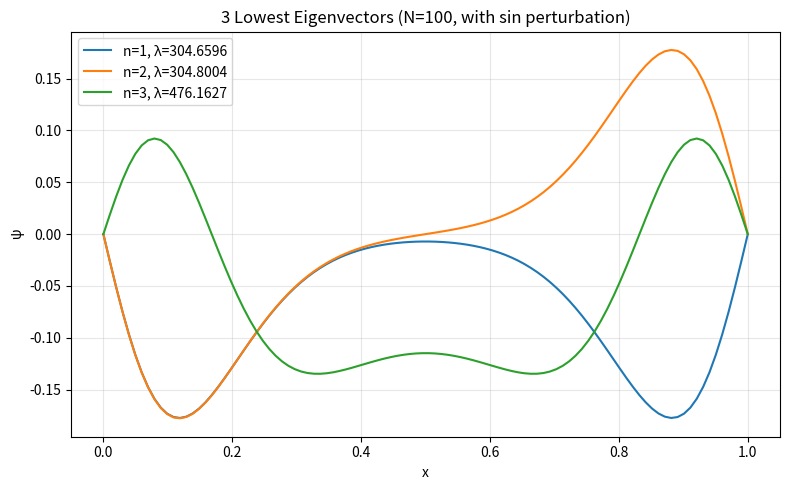

This figure's Python source:
import numpy as np
import matplotlib.pyplot as plt


N = 100
scale = (N + 1) ** 2  # 101**2 = 10201

# Interior x points (excluding boundaries 0 and 1)
x_j = np.linspace(0, 1, N + 2)[1:-1]

# Build tridiagonal matrix with perturbation on diagonal
M = np.zeros((N, N))
np.fill_diagonal(M, 2 + 500 / (N + 1) ** 2 * np.sin(np.pi * x_j))
np.fill_diagonal(M[1:], -1)
np.fill_diagonal(M[:, 1:], -1)

# Eigendecomposition
eigenvalues, eigenvectors = np.linalg.eigh(M)
scaled_eigenvalues = eigenvalues[:3] * scale

print(f"3 lowest eigenvalues (scaled by {scale}):")
for i, ev in enumerate(scaled_eigenvalues):
    print(f"  lambda_{i+1} = {ev:.6f}")

# Plot eigenvectors
x = np.linspace(0, 1, N + 2)

fig, ax = plt.subplots(figsize=(8, 5))
for i in range(3):
    psi = np.concatenate(([0], eigenvectors[:, i], [0]))
    ax.plot(x, psi, label=f"n={i+1}, λ={scaled_eigenvalues[i]:.4f}")

ax.set_title("3 Lowest Eigenvectors (N=100, with sin perturbation)")
ax.set_xlabel("x")
ax.set_ylabel("ψ")
ax.legend()
ax.grid(True, alpha=0.3)

plt.tight_layout()
plt.savefig("prob2.62_eigenvectors.png", dpi=150)
plt.show()
print("\nPlot saved to prob2.62_eigenvectors.png")
